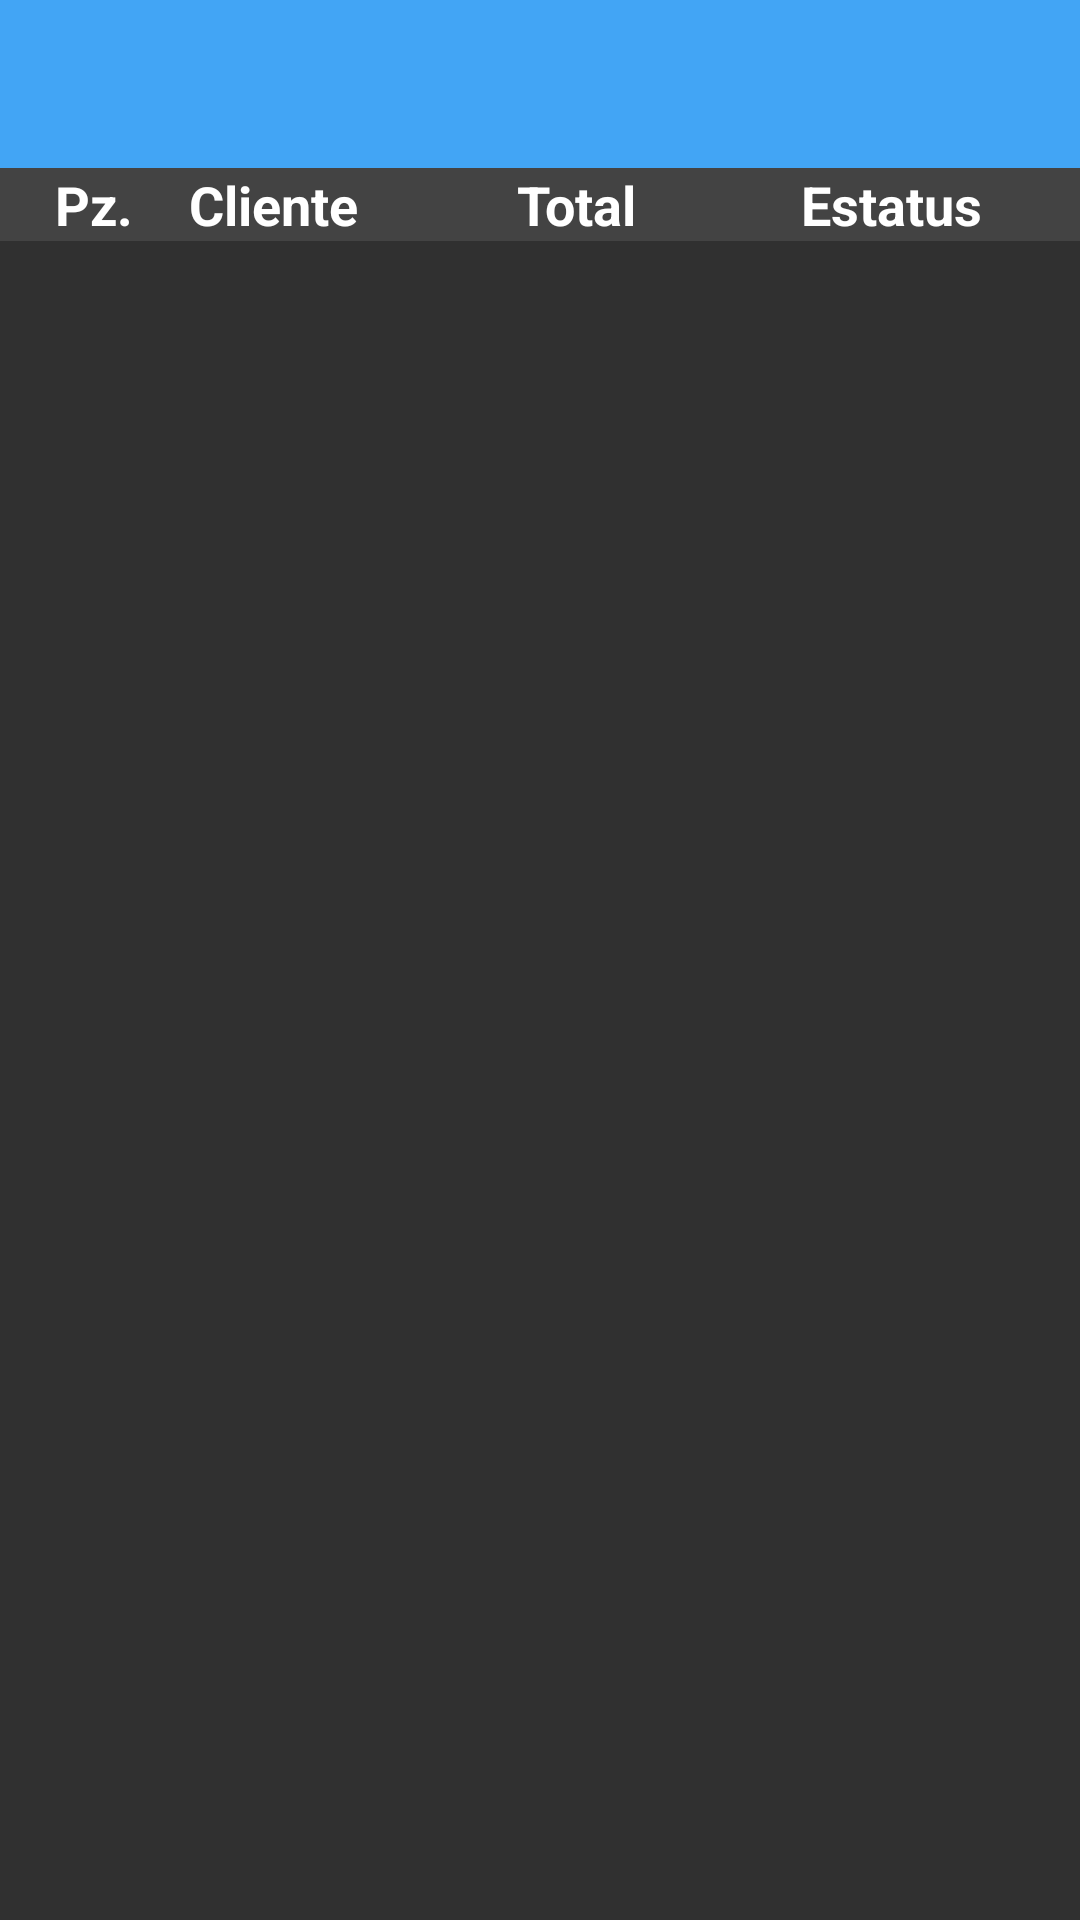

The Android layout XML behind this screen, and the referenced resources:
<!-- AndroidManifest.xml: application theme Theme.AppCompat.NoActionBar -->
<!-- res/layout/activity_ventas.xml -->
<?xml version="1.0" encoding="utf-8"?>
<androidx.constraintlayout.widget.ConstraintLayout xmlns:android="http://schemas.android.com/apk/res/android"
    xmlns:app="http://schemas.android.com/apk/res-auto"
    xmlns:tools="http://schemas.android.com/tools"
    android:layout_width="match_parent"
    android:layout_height="match_parent"
    tools:context=".VentasActivity">

    <LinearLayout
        android:layout_width="match_parent"
        android:layout_height="match_parent"
        android:orientation="vertical"
        app:layout_constraintBottom_toBottomOf="parent"
        app:layout_constraintEnd_toEndOf="parent"
        app:layout_constraintStart_toStartOf="parent"
        app:layout_constraintTop_toTopOf="parent">

        <androidx.appcompat.widget.Toolbar
            android:id="@+id/tlbVolver"
            android:layout_width="match_parent"
            android:layout_height="wrap_content"
            android:background="@color/blue_pi"
            android:minHeight="?attr/actionBarSize"
            android:theme="?attr/actionBarTheme" />

        <LinearLayout
            android:layout_width="match_parent"
            android:layout_height="wrap_content"
            android:background="#434343"
            android:orientation="horizontal">

            <TextView
                android:id="@+id/lblPiezasVentaG"
                android:layout_width="wrap_content"
                android:layout_height="match_parent"
                android:ems="3"
                android:gravity="center"
                android:text="Pz."
                android:textAlignment="center"
                android:textColor="#FFFFFF"
                android:textSize="18sp"
                android:textStyle="bold" />

            <TextView
                android:id="@+id/lblProductoVentaG"
                android:layout_width="wrap_content"
                android:layout_height="match_parent"
                android:layout_weight="1"
                android:ems="9"
                android:gravity="center"
                android:text="Cliente"
                android:textAlignment="textStart"
                android:textColor="#FFFFFF"
                android:textSize="18sp"
                android:textStyle="bold" />

            <TextView
                android:id="@+id/lblTotalVentaG"
                android:layout_width="wrap_content"
                android:layout_height="match_parent"
                android:ems="4"
                android:gravity="center"
                android:text="Total"
                android:textColor="#FFFFFF"
                android:textSize="18sp"
                android:textStyle="bold" />

            <TextView
                android:id="@+id/cbVentaG"
                android:layout_width="wrap_content"
                android:layout_height="match_parent"
                android:ems="6"
                android:text="Estatus"
                android:textAlignment="center"
                android:textColor="#FFFFFF"
                android:textSize="18sp"
                android:textStyle="bold" />
        </LinearLayout>

        <androidx.recyclerview.widget.RecyclerView
            android:id="@+id/recVentasG1"
            android:layout_width="match_parent"
            android:layout_height="match_parent" />

    </LinearLayout>

</androidx.constraintlayout.widget.ConstraintLayout>
<!-- resources referenced by this layout -->
<resources>
  <color name="blue_pi">#42A5F5</color>
</resources>
